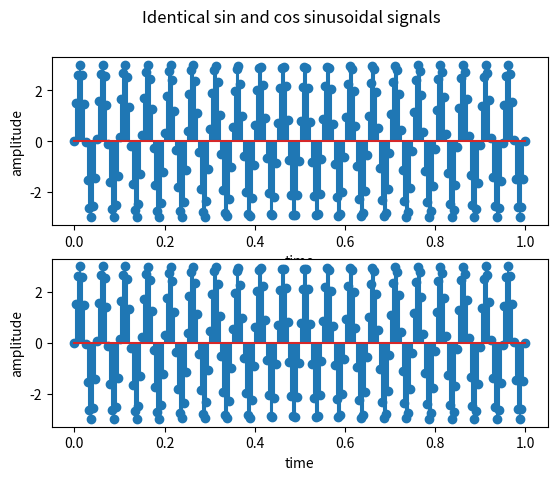

Recreate this plot in Python.
import numpy as np
import matplotlib.pyplot as plt


def sin_sinusoidal(t: float | np.ndarray) -> float | np.ndarray:
    return 3 * np.sin(40 * np.pi * t)


def cos_sinusoidal(t: float | np.ndarray) -> float | np.ndarray:
    return 3 * np.cos(40 * np.pi * t - np.pi / 2)


def main():
    discrete_time_interval = np.linspace(0, 1, 240)

    figure, axes = plt.subplots(2, 1, )
    figure.suptitle("Identical sin and cos sinusoidal signals")
    axes[0].stem(discrete_time_interval, sin_sinusoidal(discrete_time_interval))
    axes[0].set_xlabel("time")
    axes[0].set_ylabel("amplitude")

    axes[1].stem(discrete_time_interval, cos_sinusoidal(discrete_time_interval))
    axes[1].set_xlabel("time")
    axes[1].set_ylabel("amplitude")

    plt.show()


if __name__ == '__main__':
    main()
